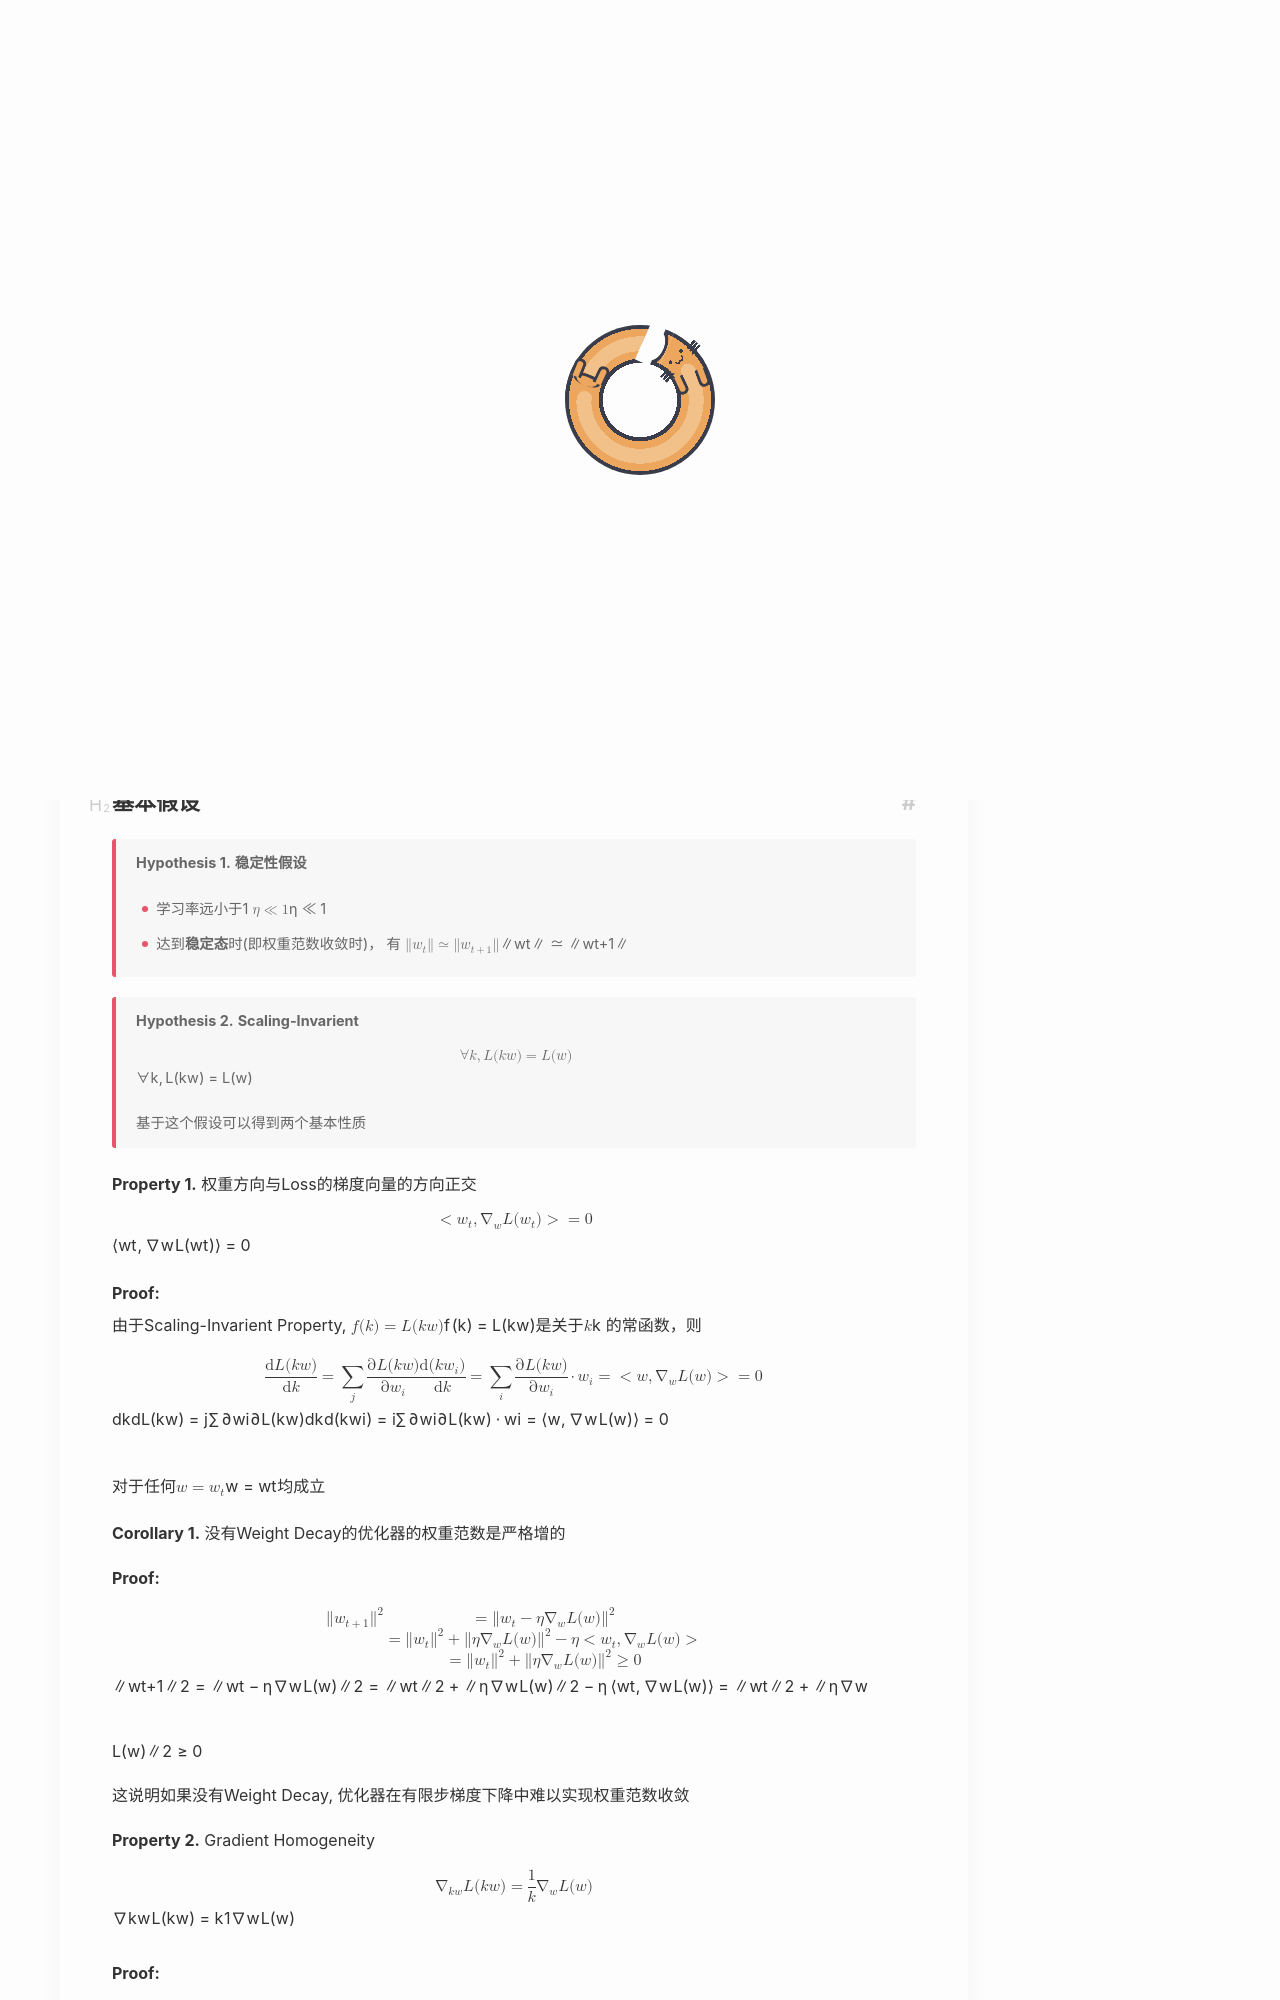

repository: Yuukowww/Yuukowww.github.io · page: CS/LLM/optimize/smd/index.html · generator: jekyll

---
title: Spherical motion dynamic -- 球面动力学
date: 2026-05-17
updated: 2026-08-24
description: Weight Decay 约束下优化器训练的梯度模稳定性与线性收敛性，以及角度更新量的线性稳定性
categories: LLM
math: true
cover: picture/kasuga3.jpg
---
# Spherical motion dynamic
本文主要介绍了归一化神经网络在训练中，在 Weight Decay 的约束下，**权重范数（Weight Norm）和角度更新步长（Angular Update）** 会以线性速率收敛到由超参数决定的平衡态值。
